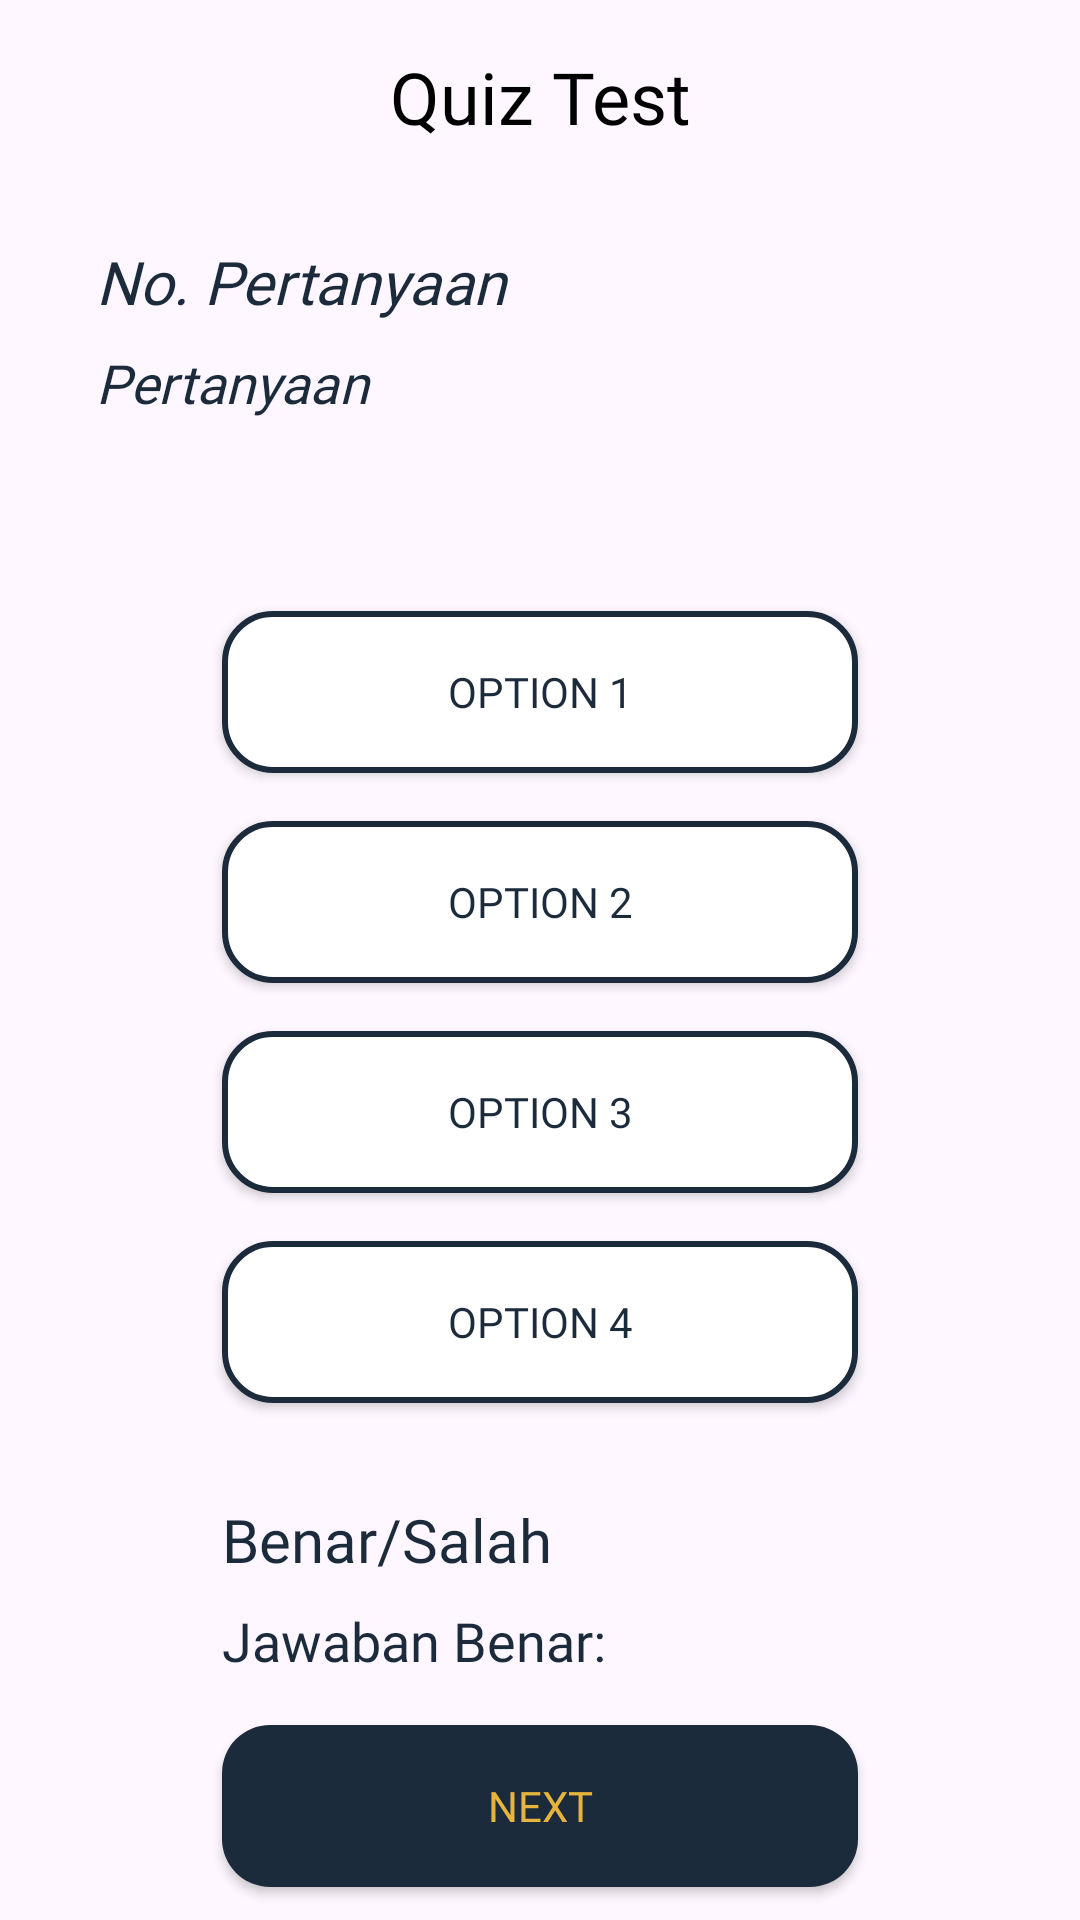

The Android layout XML behind this screen, and the referenced resources:
<!-- AndroidManifest.xml: application theme Theme.Wspeed -->
<!-- res/layout/activity_quiz_test.xml -->
<?xml version="1.0" encoding="utf-8"?>
<androidx.constraintlayout.widget.ConstraintLayout xmlns:android="http://schemas.android.com/apk/res/android"
    xmlns:app="http://schemas.android.com/apk/res-auto"
    xmlns:tools="http://schemas.android.com/tools"
    android:id="@+id/main"
    android:layout_width="match_parent"
    android:layout_height="match_parent"
    tools:context=".QuizTestActivity">

    <TextView
        android:id="@+id/title_text"
        android:layout_width="match_parent"
        android:layout_height="wrap_content"
        android:layout_marginTop="16dp"
        android:layout_marginStart="32dp"
        android:layout_marginEnd="32dp"
        android:visibility="visible"
        android:text="Quiz Test"
        android:textAlignment="center"
        android:fontFamily="@font/ubuntubold"
        android:textSize="24sp"
        android:textColor="@color/black"
        app:layout_constraintTop_toTopOf="parent"
        app:layout_constraintStart_toStartOf="parent"
        app:layout_constraintEnd_toEndOf="parent"/>

    <TextView
        android:id="@+id/question_num_text"
        android:layout_width="match_parent"
        android:layout_height="wrap_content"
        android:layout_marginTop="32dp"
        android:layout_marginStart="32dp"
        android:layout_marginEnd="32dp"
        android:visibility="visible"
        android:text="No. Pertanyaan"
        android:fontFamily="@font/ubuntubold"
        android:textStyle="italic"
        android:textSize="20sp"
        android:textColor="@color/primary_blue"
        app:layout_constraintTop_toBottomOf="@id/title_text"
        app:layout_constraintStart_toStartOf="parent"
        app:layout_constraintEnd_toEndOf="parent"/>

    <TextView
        android:id="@+id/question_title_text"
        android:layout_width="match_parent"
        android:layout_height="wrap_content"
        android:layout_marginTop="8dp"
        android:layout_marginStart="32dp"
        android:layout_marginEnd="32dp"
        android:visibility="visible"
        android:text="Pertanyaan"
        android:fontFamily="@font/ubuntubold"
        android:textStyle="italic"
        android:textSize="18sp"
        android:textColor="@color/primary_blue"
        app:layout_constraintTop_toBottomOf="@id/question_num_text"
        app:layout_constraintStart_toStartOf="parent"
        app:layout_constraintEnd_toEndOf="parent"/>

    <androidx.appcompat.widget.AppCompatButton
        android:id="@+id/btn_option1"
        android:layout_width="match_parent"
        android:layout_height="54dp"
        android:layout_marginTop="64dp"
        android:layout_marginStart="74dp"
        android:layout_marginEnd="74dp"
        android:paddingStart="25dp"
        android:paddingEnd="25dp"
        android:drawableStart="@drawable/ic_option"
        android:drawableTint="@color/white"
        android:text="Option 1"
        android:fontFamily="@font/ubuntubold"
        android:textColor="@color/primary_blue"
        android:background="@drawable/button_quiz"
        app:layout_constraintStart_toStartOf="parent"
        app:layout_constraintEnd_toEndOf="parent"
        app:layout_constraintTop_toBottomOf="@id/question_title_text"/>

    <androidx.appcompat.widget.AppCompatButton
        android:id="@+id/btn_option2"
        android:layout_width="match_parent"
        android:layout_height="54dp"
        android:layout_marginTop="16dp"
        android:layout_marginStart="74dp"
        android:layout_marginEnd="74dp"
        android:paddingStart="25dp"
        android:paddingEnd="25dp"
        android:drawableStart="@drawable/ic_option"
        android:drawableTint="@color/white"
        android:text="Option 2"
        android:fontFamily="@font/ubuntubold"
        android:textColor="@color/primary_blue"
        android:background="@drawable/button_quiz"
        app:layout_constraintStart_toStartOf="parent"
        app:layout_constraintEnd_toEndOf="parent"
        app:layout_constraintTop_toBottomOf="@id/btn_option1"/>

    <androidx.appcompat.widget.AppCompatButton
        android:id="@+id/btn_option3"
        android:layout_width="match_parent"
        android:layout_height="54dp"
        android:layout_marginTop="16dp"
        android:layout_marginStart="74dp"
        android:layout_marginEnd="74dp"
        android:paddingStart="25dp"
        android:paddingEnd="25dp"
        android:drawableStart="@drawable/ic_option"
        android:drawableTint="@color/white"
        android:text="Option 3"
        android:fontFamily="@font/ubuntubold"
        android:textColor="@color/primary_blue"
        android:background="@drawable/button_quiz"
        app:layout_constraintStart_toStartOf="parent"
        app:layout_constraintEnd_toEndOf="parent"
        app:layout_constraintTop_toBottomOf="@id/btn_option2"/>

    <androidx.appcompat.widget.AppCompatButton
        android:id="@+id/btn_option4"
        android:layout_width="match_parent"
        android:layout_height="54dp"
        android:layout_marginTop="16dp"
        android:layout_marginStart="74dp"
        android:layout_marginEnd="74dp"
        android:paddingStart="25dp"
        android:paddingEnd="25dp"
        android:drawableStart="@drawable/ic_option"
        android:drawableTint="@color/white"
        android:text="Option 4"
        android:fontFamily="@font/ubuntubold"
        android:textColor="@color/primary_blue"
        android:background="@drawable/button_quiz"
        app:layout_constraintStart_toStartOf="parent"
        app:layout_constraintEnd_toEndOf="parent"
        app:layout_constraintTop_toBottomOf="@id/btn_option3"/>

    <TextView
        android:id="@+id/answer_title"
        android:layout_width="match_parent"
        android:layout_height="wrap_content"
        android:layout_marginTop="32dp"
        android:layout_marginStart="74dp"
        android:layout_marginEnd="74dp"
        android:visibility="visible"
        android:text="Benar/Salah"
        android:fontFamily="@font/ubuntubold"
        android:textSize="20sp"
        android:textColor="@color/primary_blue"
        app:layout_constraintTop_toBottomOf="@id/btn_option4"
        app:layout_constraintStart_toStartOf="parent"
        app:layout_constraintEnd_toEndOf="parent"/>

    <TextView
        android:id="@+id/answer_text"
        android:layout_width="match_parent"
        android:layout_height="wrap_content"
        android:layout_marginTop="8dp"
        android:layout_marginStart="74dp"
        android:layout_marginEnd="74dp"
        android:visibility="visible"
        android:text="Jawaban Benar:"
        android:fontFamily="@font/ubuntubold"
        android:textSize="18sp"
        android:textColor="@color/primary_blue"
        app:layout_constraintTop_toBottomOf="@id/answer_title"
        app:layout_constraintStart_toStartOf="parent"
        app:layout_constraintEnd_toEndOf="parent"/>

    <androidx.appcompat.widget.AppCompatButton
        android:id="@+id/btn_next"
        android:layout_width="match_parent"
        android:layout_height="54dp"
        android:layout_marginTop="16dp"
        android:layout_marginStart="74dp"
        android:layout_marginEnd="74dp"
        android:paddingStart="25dp"
        android:paddingEnd="25dp"
        android:text="Next"
        android:fontFamily="@font/ubuntubold"
        android:textColor="@color/primary_yellow"
        android:background="@drawable/button_primary"
        app:layout_constraintStart_toStartOf="parent"
        app:layout_constraintEnd_toEndOf="parent"
        app:layout_constraintTop_toBottomOf="@id/answer_text"/>


</androidx.constraintlayout.widget.ConstraintLayout>
<!-- resources referenced by this layout -->
<resources>
  <color name="black">#FF000000</color>
  <color name="primary_blue">#1C2B3C</color>
  <color name="primary_yellow">#E7B43D</color>
  <color name="white">#FFFFFFFF</color>
  <!-- drawable button_primary (drawable) -->
  <?xml version="1.0" encoding="utf-8"?>
  <selector xmlns:android="http://schemas.android.com/apk/res/android">
      <item android:state_enabled="true">
          <shape android:shape="rectangle">
              <corners android:radius="16dp"/>
              <solid android:color="@color/primary_blue"/>
          </shape>
      </item>
      <item android:state_enabled="false">
          <shape android:shape="rectangle">
              <corners android:radius="16dp"/>
              <solid android:color="@color/disabled_blue"/>
          </shape>
      </item>
  </selector>
  <!-- drawable button_quiz (drawable) -->
  <?xml version="1.0" encoding="utf-8"?>
  <selector xmlns:android="http://schemas.android.com/apk/res/android">
      <item android:state_enabled="true">
          <shape android:shape="rectangle">
              <corners android:radius="16dp"/>
              <solid android:color="@color/white"/>
              <stroke android:color="@color/primary_blue"/>
              <stroke android:width="2dp"/>
          </shape>
      </item>
      <item android:state_enabled="false">
          <shape android:shape="rectangle">
              <corners android:radius="16dp"/>
              <solid android:color="@color/white"/>
              <stroke android:color="@color/primary_blue"/>
              <stroke android:width="4dp"/>
          </shape>
      </item>
  </selector>
  <style name="Theme.Wspeed" parent="Base.Theme.Wspeed" />
  <color name="disabled_blue">#537295</color>
  <style name="Base.Theme.Wspeed" parent="Theme.Material3.Light.NoActionBar">
          
           <item name="colorPrimary">@color/primary_blue</item>
      </style>
</resources>
